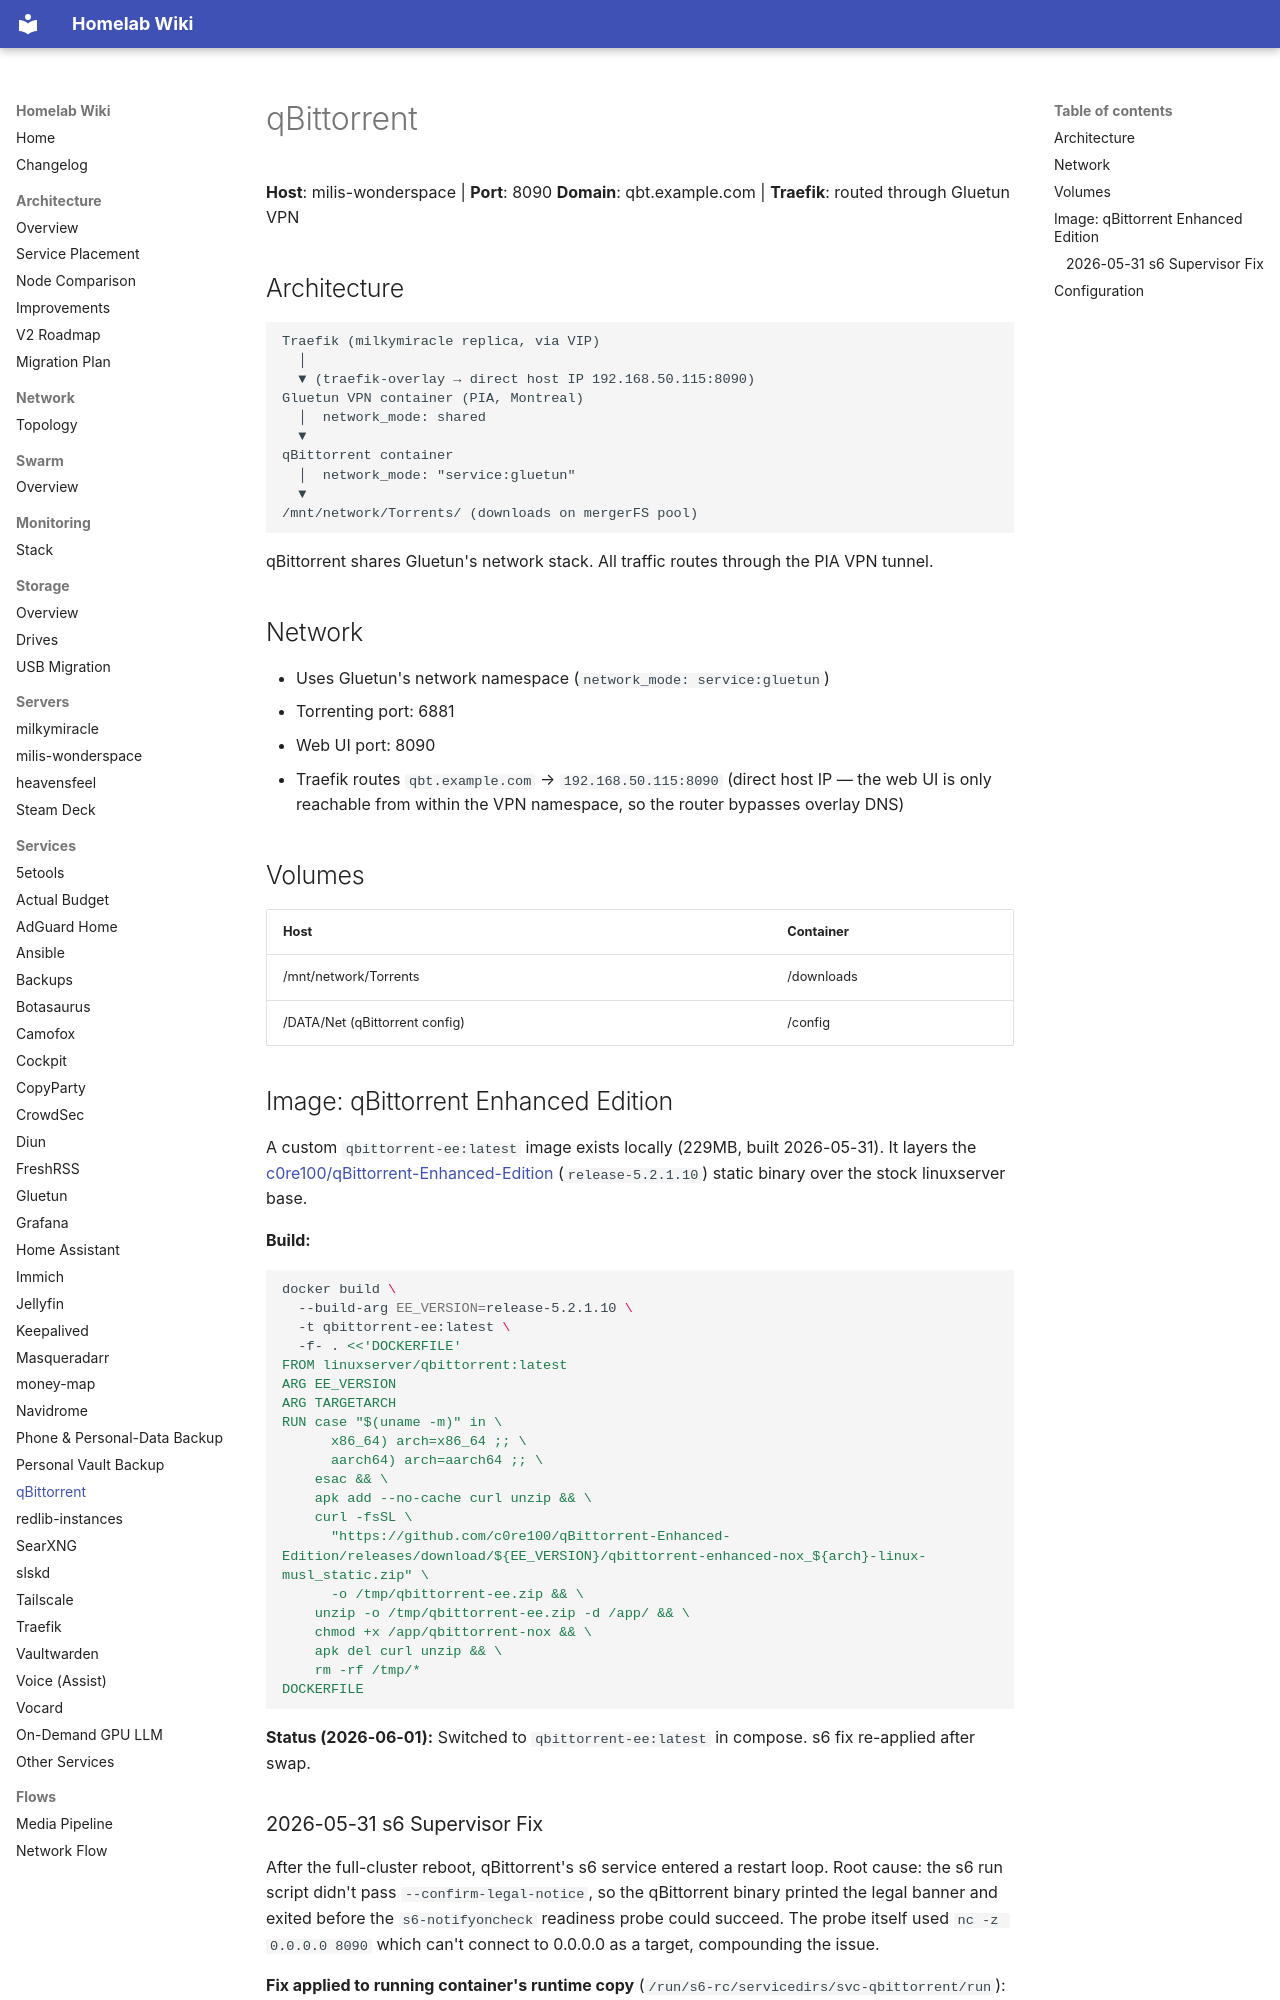

repository: Milisource/homelab-iac · page: services/qbittorrent/index.html · generator: mkdocs

# qBittorrent

**Host**: milis-wonderspace | **Port**: 8090
**Domain**: qbt.example.com | **Traefik**: routed through Gluetun VPN

## Architecture

```
Traefik (milkymiracle replica, via VIP)
  │
  ▼ (traefik-overlay → direct host IP 192.168.50.115:8090)
Gluetun VPN container (PIA, Montreal)
  │  network_mode: shared
  ▼
qBittorrent container
  │  network_mode: "service:gluetun"
  ▼
/mnt/network/Torrents/ (downloads on mergerFS pool)
```

qBittorrent shares Gluetun's network stack. All traffic routes through the PIA VPN tunnel.

## Network

- Uses Gluetun's network namespace (`network_mode: service:gluetun`)
- Torrenting port: 6881
- Web UI port: 8090
- Traefik routes `qbt.example.com` → `192.168.50.115:8090` (direct host IP — the web UI
  is only reachable from within the VPN namespace, so the router bypasses overlay DNS)

## Volumes

| Host | Container |
|------|-----------|
| /mnt/network/Torrents | /downloads |
| /DATA/Net (qBittorrent config) | /config |

## Image: qBittorrent Enhanced Edition

A custom `qbittorrent-ee:latest` image exists locally (229MB, built 2026-05-31). It layers the
[c0re100/qBittorrent-Enhanced-Edition](https://github.com/c0re100/qBittorrent-Enhanced-Edition)
(`release-5.2.1.10`) static binary over the stock linuxserver base.

**Build:**
```bash
docker build \
  --build-arg EE_VERSION=release-5.2.1.10 \
  -t qbittorrent-ee:latest \
  -f- . <<'DOCKERFILE'
FROM linuxserver/qbittorrent:latest
ARG EE_VERSION
ARG TARGETARCH
RUN case "$(uname -m)" in \
      x86_64) arch=x86_64 ;; \
      aarch64) arch=aarch64 ;; \
    esac && \
    apk add --no-cache curl unzip && \
    curl -fsSL \
      "https://github.com/c0re100/qBittorrent-Enhanced-Edition/releases/download/${EE_VERSION}/qbittorrent-enhanced-nox_${arch}-linux-musl_static.zip" \
      -o /tmp/qbittorrent-ee.zip && \
    unzip -o /tmp/qbittorrent-ee.zip -d /app/ && \
    chmod +x /app/qbittorrent-nox && \
    apk del curl unzip && \
    rm -rf /tmp/*
DOCKERFILE
```

**Status (2026-06-01):** Switched to `qbittorrent-ee:latest` in compose. s6 fix re-applied after swap.
